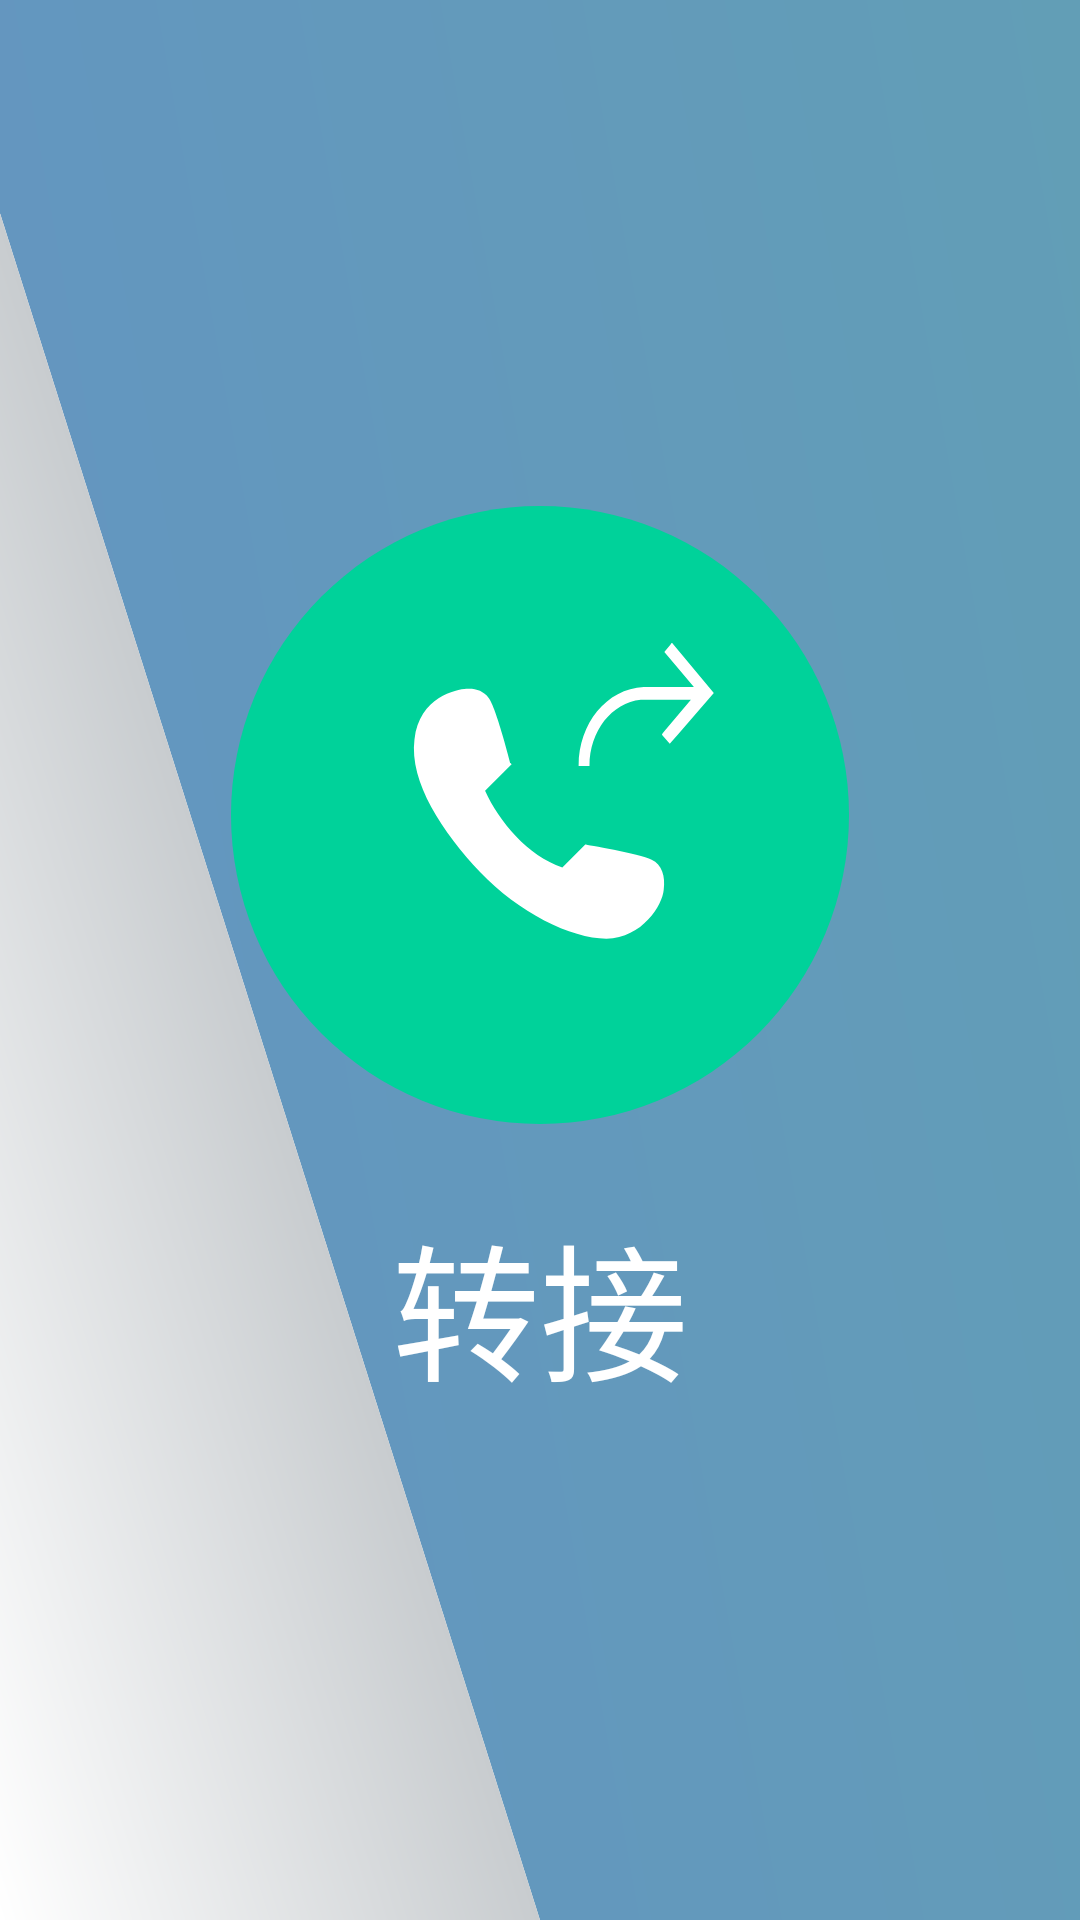

Here is an Android app screen rendered from its layout file. Give the layout XML and the strings, colors and styles it references.
<!-- AndroidManifest.xml: application theme AppTheme -->
<!-- res/layout/button_transfer.xml -->
<?xml version="1.0" encoding="utf-8"?>
<LinearLayout xmlns:android="http://schemas.android.com/apk/res/android"
    android:layout_width="wrap_content"
    android:layout_height="wrap_content"
    android:orientation="vertical"
    android:gravity="center"
    android:padding="12pt">

    <ImageView
        android:layout_width="100pt"
        android:layout_height="100pt"
        android:src="@drawable/ic_transfer"/>

    <TextView
        android:layout_width="wrap_content"
        android:layout_height="wrap_content"
        android:textSize="24pt"
        android:layout_marginTop="12pt"
        android:text="转接"/>

</LinearLayout>
<!-- resources referenced by this layout -->
<resources>
  <!-- drawable ic_transfer (drawable) -->
  <?xml version="1.0" encoding="utf-8"?>
  <vector xmlns:android="http://schemas.android.com/apk/res/android"
      android:width="96pt"
      android:height="96pt"
      android:viewportHeight="1024"
      android:viewportWidth="1024">
  
  <path android:fillColor="#00D29A" android:pathData="M512 512m-512 0a512 512 0 1 0 1024 0 512 512 0 1 0-1024 0Z"/>
  <path android:fillColor="#FFFFFF" android:pathData="M465 428l-44 44c23 51 71 108 128 127l38-38s90 15 110 25c17 8 23 27 20 50-2 25-35 80-95 81-59 0-146-44-209-110-62-66-118-149-109-220 8-71 70-83 86-84 15-1 28 3 37 15 12 15 36 108 36 108h-0z"/>
  <path android:fillColor="#FFFFFF" android:pathData="M730 227L730 227l-2 3-10 12 6 7 43 51h-83C622 303 576 361 576 430v1h18v-1c0-57 37-104 85-109h83l-43 51-4 5-1 2 13 15 15-17L800 310l-69-83z"/>
  
  </vector>
  <style name="AppTheme" parent="Theme.AppCompat.DayNight.NoActionBar">
          
          <item name="colorPrimary">@color/colorPrimary</item>
          <item name="colorPrimaryDark">@color/colorPrimaryDark</item>
          <item name="colorAccent">@color/colorAccent</item>
          <item name="android:windowBackground">@drawable/ic_main_background</item>
          <item name="android:windowFullscreen">true</item>
          <item name="android:textColor">@color/white</item>
      </style>
  <color name="colorPrimary">#6398BC</color>
  <color name="colorPrimaryDark">#6494C2</color>
  <color name="colorAccent">#EB4141</color>
  <!-- drawable ic_main_background (drawable) -->
  <?xml version="1.0" encoding="utf-8"?>
  <vector xmlns:android="http://schemas.android.com/apk/res/android"
      xmlns:aapt="http://schemas.android.com/aapt"
      android:width="1920px"
      android:height="1080px"
      android:viewportWidth="1920"
      android:viewportHeight="1080">
  
      <path
          android:fillType="evenOdd"
          android:pathData="M0,0L1920,0L1920,1080L960,1080L0,120z">
  
          <aapt:attr name="android:fillColor">
              <gradient
                  android:startX="0"
                  android:endX="1920"
                  android:startY="1080"
                  android:endY="0"
                  android:type="linear">
  
                  <item
                      android:color="#6494C2"
                      android:offset="0.0" />
                  <item
                      android:color="#629EB6"
                      android:offset="1.0" />
              </gradient>
          </aapt:attr>
      </path>
  
      <path
          android:fillType="evenOdd"
          android:pathData="M0,120L0,1080L960,1080z">
  
          <aapt:attr name="android:fillColor">
              <gradient
                  android:startX="0"
                  android:endX="480"
                  android:startY="1080"
                  android:endY="600"
                  android:type="linear">
  
                  <item
                      android:color="#FFFFFF"
                      android:offset="0.0" />
                  <item
                      android:color="#C8CCCF"
                      android:offset="1.0" />
              </gradient>
          </aapt:attr>
      </path>
  
  </vector>
  <color name="white">#FFFFFF</color>
</resources>
